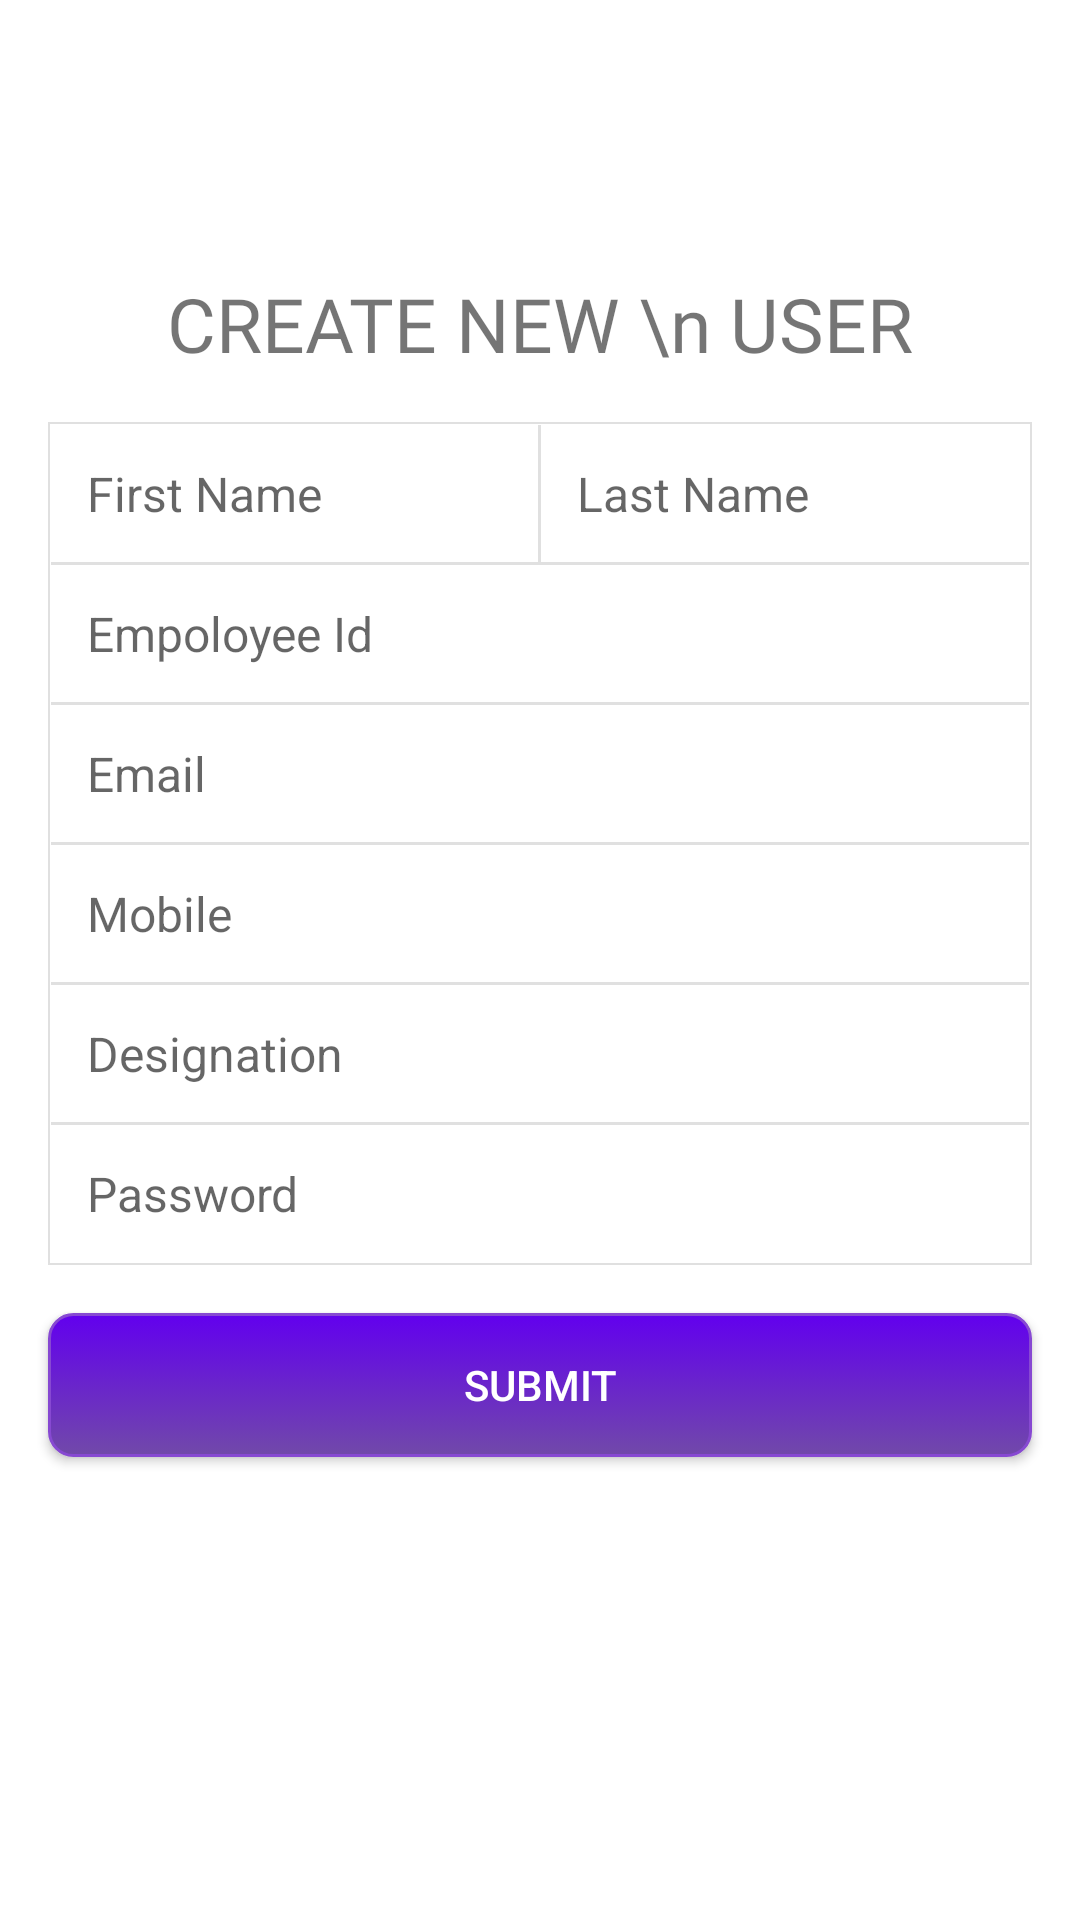

Produce the Android XML layout that renders to this screen, including the resource entries it uses.
<!-- AndroidManifest.xml: application theme AppTheme -->
<!-- res/layout/activity_add_user.xml -->
<?xml version="1.0" encoding="utf-8"?>
<RelativeLayout xmlns:android="http://schemas.android.com/apk/res/android"
    xmlns:app="http://schemas.android.com/apk/res-auto"
    xmlns:tools="http://schemas.android.com/tools"
    android:layout_width="match_parent"
    android:layout_height="match_parent"
    android:background="@color/colorWhite"
    tools:context=".Activity.Add_user">


    <TextView
        android:layout_width="match_parent"
        android:layout_height="wrap_content"
        android:layout_alignParentStart="true"
        android:layout_alignParentTop="true"
        android:layout_marginTop="91dp"
        android:fontFamily="@font/sourcesanspro_regular"
        android:gravity="center"
        android:id="@+id/adduser"
        android:text="CREATE NEW \n USER"
        android:textSize="25sp"
        android:layout_alignParentLeft="true" />


    <ScrollView
        android:layout_width="match_parent"
        android:layout_height="wrap_content"
        android:layout_below="@+id/adduser"
        android:id="@+id/adduserform"
        >

    <LinearLayout
        android:layout_width="match_parent"
        android:layout_height="wrap_content"
        android:padding="1dp"
        android:layout_margin="@dimen/activity_vertical_margin"
        android:orientation="vertical"
        android:background="@drawable/border">


        <LinearLayout
            android:layout_width="match_parent"
            android:layout_height="wrap_content">

            <EditText
                android:layout_width="0dp"
                android:layout_height="wrap_content"
                android:layout_weight="1"
                android:padding="12dp"
                android:id="@+id/fname"
                android:textSize="@dimen/activity_vertical_margin"
                android:background="@color/colorWhite"
                android:hint="First Name"/>

            <View
                android:layout_width="1dp"
                android:layout_height="match_parent"
                android:background="#e0e0e0"/>


            <EditText
                android:layout_width="0dp"
                android:layout_height="wrap_content"
                android:layout_weight="1"
                android:padding="12dp"
                android:textSize="@dimen/activity_vertical_margin"
                android:background="@color/colorWhite"
                android:id="@+id/lname"
                android:hint="Last Name"/>


        </LinearLayout>


        <View
            android:layout_width="match_parent"
            android:layout_height="1dp"
            android:background="#e0e0e0"/>
        <EditText
            android:layout_width="match_parent"
            android:layout_height="wrap_content"
            android:padding="12dp"
            android:id="@+id/edtempid"
            android:background="@color/colorWhite"
            android:textSize="@dimen/activity_vertical_margin"
            android:hint="Empoloyee Id"/>
        <View
            android:layout_width="match_parent"
            android:layout_height="1dp"
            android:background="#e0e0e0"/>
        <EditText
            android:layout_width="match_parent"
            android:layout_height="wrap_content"
            android:padding="12dp"
            android:id="@+id/edtemail"
            android:background="@color/colorWhite"
            android:textSize="@dimen/activity_vertical_margin"
            android:hint="Email"/>
        <View
            android:layout_width="match_parent"
            android:layout_height="1dp"
            android:background="#e0e0e0"/>
        <EditText
            android:layout_width="match_parent"
            android:layout_height="wrap_content"
            android:padding="12dp"
            android:id="@+id/edtmobile"
            android:textSize="@dimen/activity_vertical_margin"
            android:maxLength="10"
            android:background="@color/colorWhite"
            android:hint="Mobile"/>
        <View
            android:layout_width="match_parent"
            android:layout_height="1dp"
            android:background="#e0e0e0"/>
        <EditText
            android:layout_width="match_parent"
            android:layout_height="wrap_content"
            android:padding="12dp"
            android:id="@+id/edtDesig"
            android:textSize="@dimen/activity_vertical_margin"
            android:background="@color/colorWhite"
            android:hint="Designation"/>
        <View
            android:layout_width="match_parent"
            android:layout_height="1dp"
            android:background="#e0e0e0"/>
        <EditText
            android:layout_width="match_parent"
            android:layout_height="wrap_content"
            android:padding="12dp"
            android:textSize="@dimen/activity_vertical_margin"
            android:background="@color/colorWhite"
            android:id="@+id/edtPassword"
            android:inputType="textPassword"
            android:hint="Password"/>

    </LinearLayout>
</ScrollView>
    <Button
        android:layout_width="match_parent"
        android:layout_height="wrap_content"
        android:layout_below="@+id/adduserform"
        android:layout_marginRight="@dimen/activity_vertical_margin"
        android:layout_marginLeft="@dimen/activity_vertical_margin"
        android:text="@string/submit"
        android:textColor="@color/colorWhite"
        android:background="@drawable/btn_effect"
        android:id="@+id/btnSubmit"
        />

</RelativeLayout>
<!-- resources referenced by this layout -->
<resources>
  <color name="colorWhite">#ffffff</color>
  <dimen name="activity_vertical_margin">16dp</dimen>
  <!-- drawable border (drawable) -->
  <?xml version="1.0" encoding="utf-8"?>
  <shape xmlns:android="http://schemas.android.com/apk/res/android">
  
      
      
  
      
      <stroke android:width="0.5dp" android:color="#e0e0e0" />
  
      
      <corners android:radius="0dp" />
  
  </shape>
  <!-- drawable btn_effect (drawable) -->
  <?xml version="1.0" encoding="utf-8"?>
  <selector xmlns:android="http://schemas.android.com/apk/res/android" >
      <item android:state_pressed="true" >
          <shape android:shape="rectangle"  >
              <corners android:radius="8dip" />
              <stroke android:width="1dip" android:color="#8749d2" />
              <gradient android:angle="-90" android:startColor="#6200ee" android:endColor="#7149a9"  />
          </shape>
      </item>
      <item android:state_focused="true">
          <shape android:shape="rectangle"  >
              <corners android:radius="8dip" />
              <stroke android:width="1dip" android:color="#8749d2" />
              <solid android:color="#bb86fc"/>
          </shape>
      </item>
      <item >
          <shape android:shape="rectangle"  >
              <corners android:radius="8dip" />
              <stroke android:width="1dip" android:color="#8749d2" />
              <gradient android:angle="-90" android:startColor="#6200ee" android:endColor="#7149a9" />
          </shape>
      </item>
  </selector>
  <string name="submit">Submit</string>
  <style name="AppTheme" parent="Theme.AppCompat.Light.DarkActionBar">
          
          <item name="colorPrimary">@color/colorPrimary</item>
          <item name="colorPrimaryDark">@color/colorPrimaryDark</item>
          <item name="colorAccent">@color/colorAccent</item>
          <item name="drawerArrowStyle">@style/DrawerArrowStyle</item>
      </style>
  <color name="colorPrimary">#6200ee</color>
  <color name="colorPrimaryDark">#3700b3</color>
  <color name="colorAccent">#bb86fc</color>
  <style name="DrawerArrowStyle" parent="Widget.AppCompat.DrawerArrowToggle">
          <item name="spinBars">true</item>
          <item name="color">@android:color/white</item>
      </style>
</resources>
